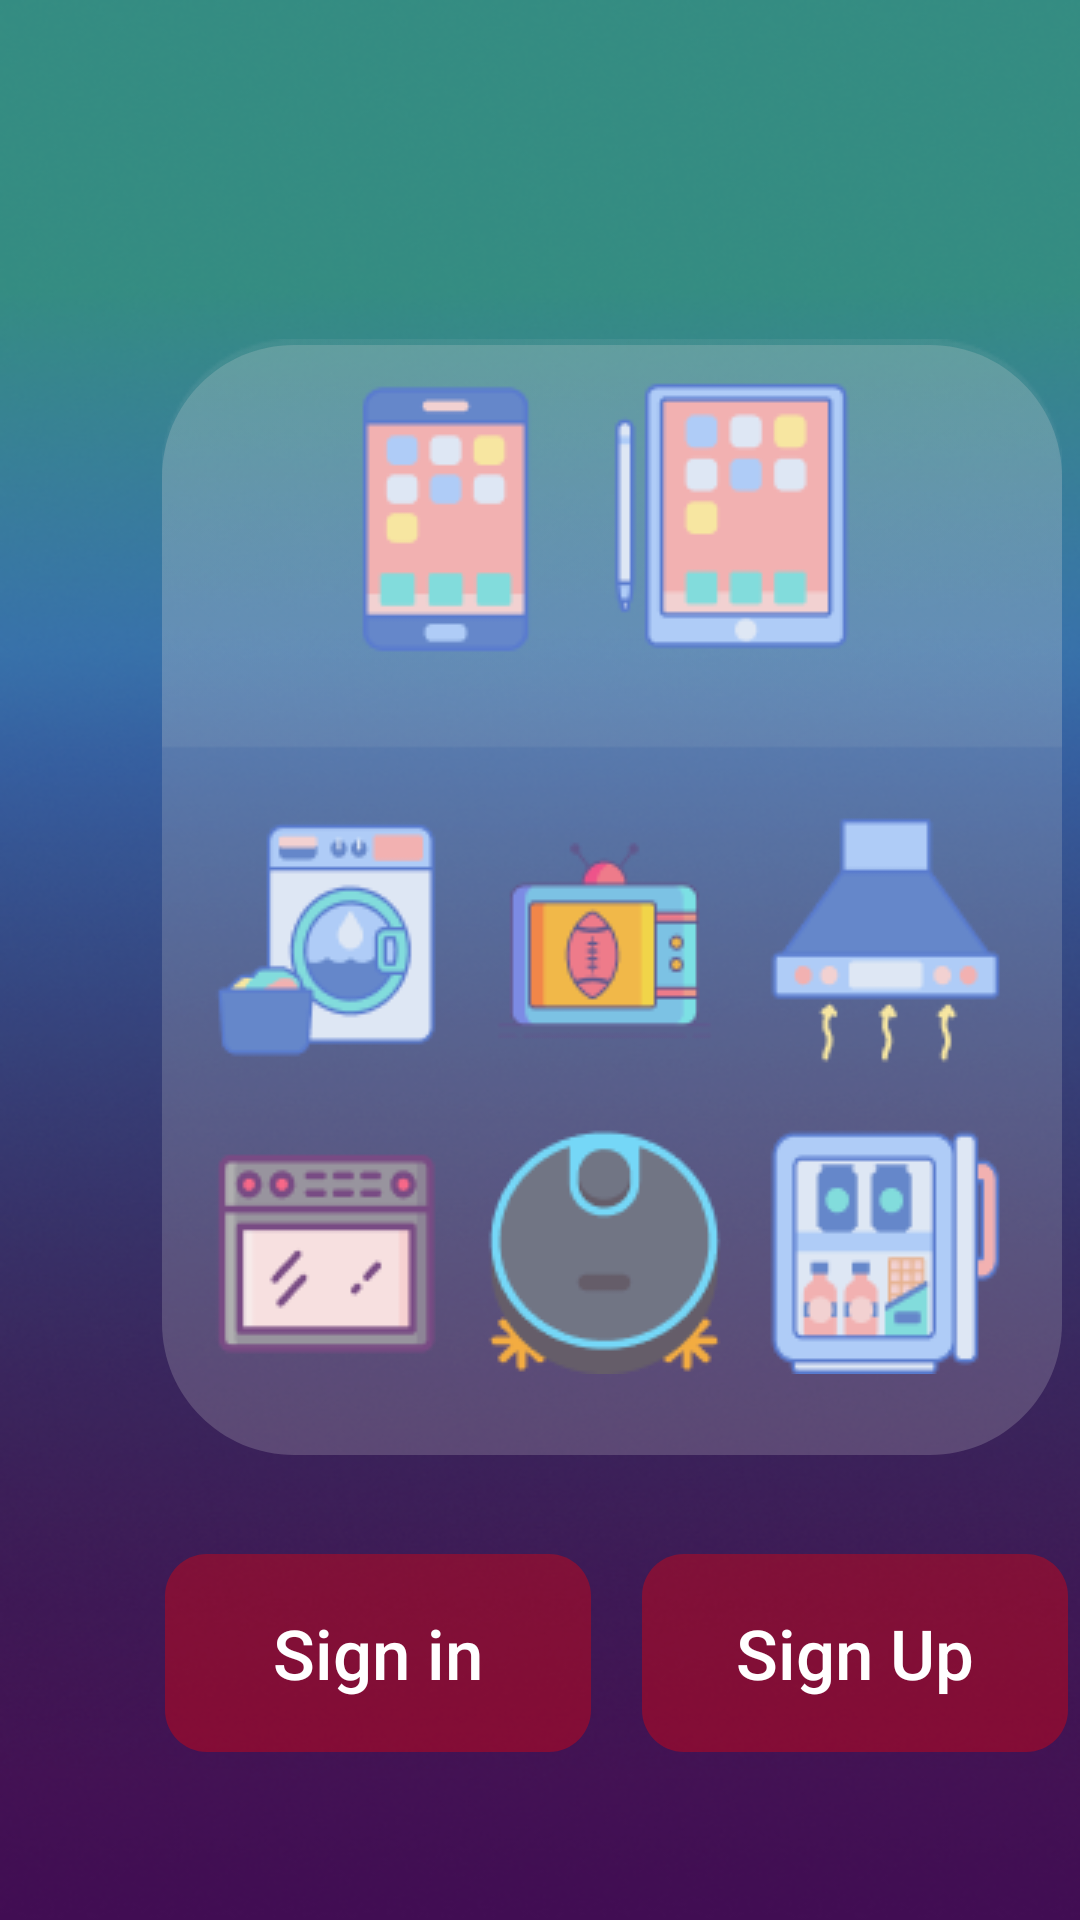

This screen was rendered from an Android layout file. Write that file and the resources it references.
<!-- AndroidManifest.xml: application theme Theme.SmartHome -->
<!-- res/layout/activity_sign_in_up.xml -->
<?xml version="1.0" encoding="utf-8"?>
<androidx.constraintlayout.widget.ConstraintLayout
    xmlns:android="http://schemas.android.com/apk/res/android"
    xmlns:app="http://schemas.android.com/apk/res-auto"
    xmlns:tools="http://schemas.android.com/tools"
    android:layout_width="match_parent"
    android:layout_height="match_parent"
    tools:context=".SignInUp">

    <RelativeLayout
        android:id="@+id/animation"
        android:layout_width="match_parent"
        android:layout_height="match_parent"
        android:background="@drawable/animation"
        >

        <ImageView
            android:id="@+id/daviceLogo"
            android:layout_width="wrap_content"
            android:layout_height="wrap_content"
            android:layout_alignParentStart="true"
            android:layout_alignParentTop="true"
            android:layout_marginStart="54dp"
            android:layout_marginTop="113dp"
            android:contentDescription="@string/deviceLogo"
            app:srcCompat="@drawable/devicelogo" />

        <View
            android:id="@+id/rectangle_1"
            android:layout_width="300dp"
            android:layout_height="370dp"
            android:layout_alignParentStart="true"
            android:layout_alignParentTop="true"
            android:layout_centerInParent="true"
            android:layout_marginStart="54dp"
            android:layout_marginTop="115dp"
            android:background="@drawable/rectangle_1" />

        <Button
            android:id="@+id/signin"
            android:layout_width="142dp"
            android:layout_height="66dp"
            android:layout_alignParentStart="true"
            android:layout_alignParentTop="true"
            android:layout_marginStart="55dp"
            android:layout_marginTop="518dp"
            android:background="@drawable/signinup"
            android:text="Sign in"
            android:textAlignment="center"
            android:textAllCaps="false"
            android:textColor="#FFFFFF"
            android:textSize="23sp" />

        <Button
            android:id="@+id/signup"
            android:layout_width="142dp"
            android:layout_height="66dp"
            android:layout_alignParentStart="true"
            android:layout_alignParentTop="true"
            android:layout_marginStart="214dp"
            android:layout_marginTop="518dp"
            android:background="@drawable/signinup"
            android:text="Sign Up"
            android:textAllCaps="false"
            android:textColor="#FFFFFF"
            android:textSize="23sp" />


    </RelativeLayout>

</androidx.constraintlayout.widget.ConstraintLayout>
<!-- resources referenced by this layout -->
<resources>
  <!-- drawable animation: png bitmap (drawable, 179218 bytes) -->
  <!-- drawable devicelogo: png bitmap (drawable, 22250 bytes) -->
  <!-- drawable rectangle_1 (drawable) -->
  <vector
      xmlns:android="http://schemas.android.com/apk/res/android"
      xmlns:aapt="http://schemas.android.com/aapt"
      android:width="300dp"
      android:height="370dp"
      android:viewportWidth="300"
      android:viewportHeight="370"
      >
  
      <group>
  
          <clip-path
              android:pathData="M44 0H256C280.301 0 300 19.6995 300 44V326C300 350.301 280.301 370 256 370H44C19.6995 370 0 350.301 0 326V44C0 19.6995 19.6995 0 44 0Z"
              />
  
          <path
              android:pathData="M0 0V370H300V0"
              android:fillColor="#36D9D9D9"
              />
  
      </group>
  
  </vector>
  <!-- drawable signinup (drawable) -->
  <vector
      xmlns:android="http://schemas.android.com/apk/res/android"
      xmlns:aapt="http://schemas.android.com/aapt"
      android:width="142dp"
      android:height="66dp"
      android:viewportWidth="142"
      android:viewportHeight="66"
      >
  
      <group>
  
          <clip-path
              android:pathData="M14 0H128C135.732 0 142 6.26801 142 14V52C142 59.732 135.732 66 128 66H14C6.26801 66 0 59.732 0 52V14C0 6.26801 6.26801 0 14 0Z"
              />
  
          <path
              android:pathData="M0 0V66H142V0"
              android:fillColor="#59FF0000"
              />
  
      </group>
  
  </vector>
  <string name="deviceLogo" />
  <style name="Theme.SmartHome" parent="Theme.AppCompat.Light.NoActionBar">
          
          <item name="colorPrimary">@color/purple_500</item>
          <item name="colorPrimaryDark">@color/purple_700</item>
          <item name="colorAccent">@color/teal_200</item>
          
      </style>
  <!-- not gathered from this repository: default colours our renderer supplied (Android Studio template values) -->
  <color name="purple_500">#FF6200EE</color>
  <color name="purple_700">#FF3700B3</color>
  <color name="teal_200">#FF03DAC5</color>
</resources>
